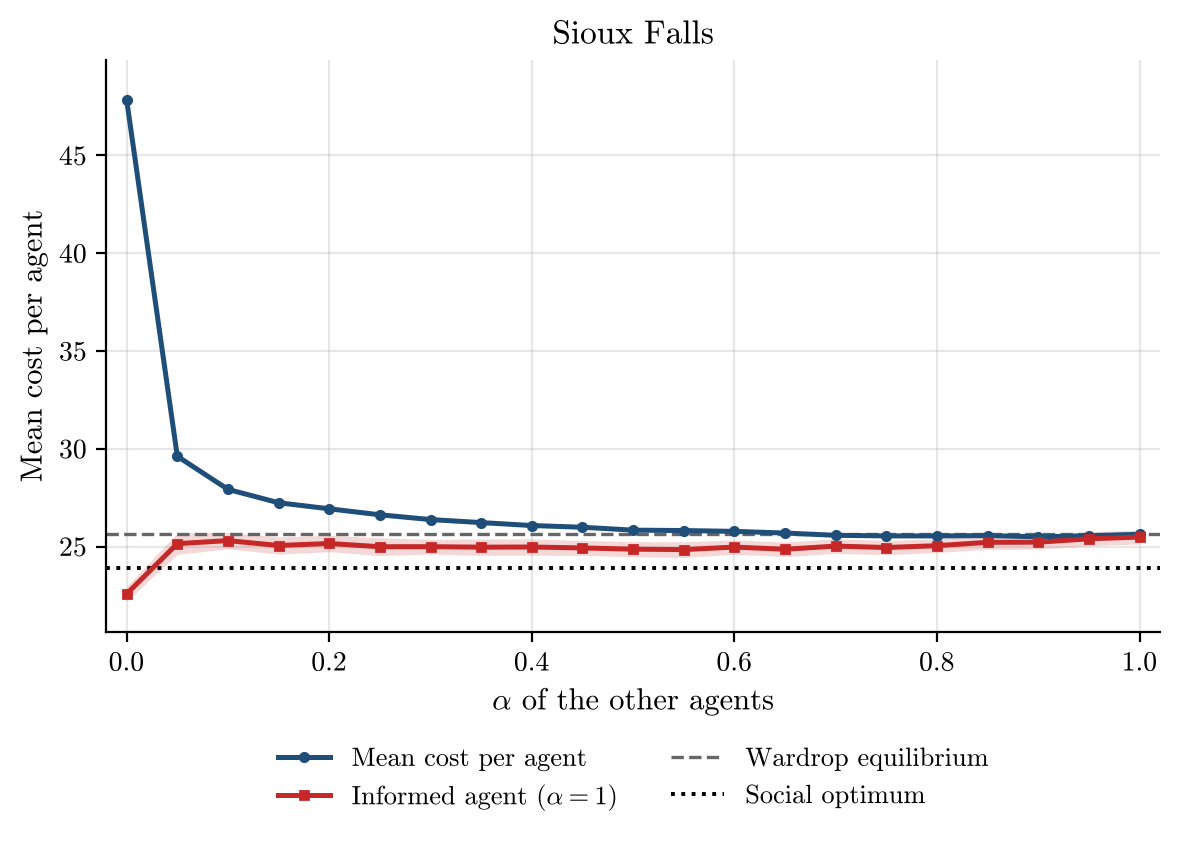

Data behind this chart, as committed beside it:
alpha, runs, incomplete_runs, mean_cost_per_agent, mean_cost_per_agent_ci95, informed_agent_cost, informed_agent_cost_ci95, wardrop_per_agent, optimum_per_agent
0.0, 200, 0, 47.85, 0.4642, 22.58, 0.3821, 25.62, 23.89
0.05, 200, 0, 29.62, 0.1469, 25.15, 0.5463, 25.62, 23.89
0.1, 200, 0, 27.92, 0.1053, 25.3, 0.4211, 25.62, 23.89
0.15, 200, 0, 27.24, 0.1012, 25.05, 0.4392, 25.62, 23.89
0.2, 200, 0, 26.93, 0.0956, 25.16, 0.4204, 25.62, 23.89
0.25, 200, 0, 26.62, 0.09354, 24.99, 0.4517, 25.62, 23.89
0.3, 200, 0, 26.38, 0.09215, 24.99, 0.3779, 25.62, 23.89
0.35, 200, 0, 26.22, 0.0882, 24.97, 0.4172, 25.62, 23.89
0.4, 200, 0, 26.07, 0.07926, 24.98, 0.4163, 25.62, 23.89
0.45, 200, 0, 25.99, 0.07041, 24.93, 0.3831, 25.62, 23.89
0.5, 200, 0, 25.84, 0.07599, 24.86, 0.3823, 25.62, 23.89
0.55, 200, 0, 25.82, 0.07931, 24.84, 0.3991, 25.62, 23.89
0.6, 200, 0, 25.77, 0.07538, 24.97, 0.368, 25.62, 23.89
0.65, 200, 0, 25.69, 0.07359, 24.86, 0.3717, 25.62, 23.89
0.7, 200, 0, 25.57, 0.07594, 25.02, 0.3743, 25.62, 23.89
0.75, 200, 0, 25.54, 0.07295, 24.95, 0.3676, 25.62, 23.89
0.8, 200, 0, 25.54, 0.07508, 25.04, 0.3496, 25.62, 23.89
0.85, 200, 0, 25.56, 0.07173, 25.21, 0.3597, 25.62, 23.89
0.9, 200, 0, 25.5, 0.07267, 25.22, 0.3552, 25.62, 23.89
0.95, 200, 0, 25.55, 0.07355, 25.39, 0.3514, 25.62, 23.89
1.0, 200, 0, 25.63, 0.07242, 25.48, 0.3522, 25.62, 23.89
